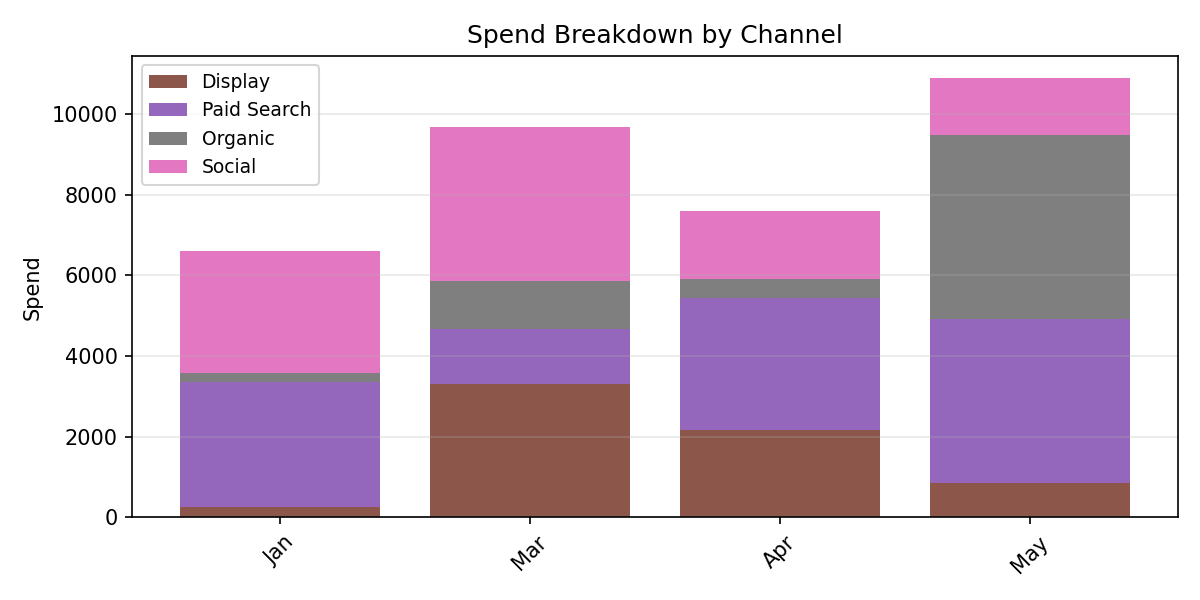

Data behind this chart, as committed beside it:
Period, Display, Paid Search, Organic, Social, Total
Jan, 249.7, 3095, 245.4, 3012, 6602
Mar, 3298, 1370, 1186, 3819, 9672
Apr, 2175, 3262, 472.9, 1677, 7587
May, 863.7, 4048, 4559, 1420, 10891
